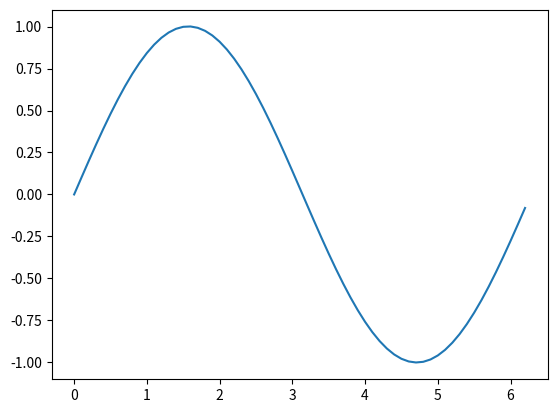

Reproduce this figure in Python.

import numpy as np
import math 
import matplotlib.pyplot as plt


def euler(func, x_old, function_parameters, stepsize):
    """
    Euler-Integration
    func : Funktion, die integriert wird
    x_old : aktueller Funktionswert(bei t_n)
    function_parameters : Liste mit Parametern der Funktion
    stepsize : Schrittweite der Euler-Integration

    Returns: x_new: Funktionswert zum Zeitpunkt t = t_n + h
    
    """
    x_new = x_old + stepsize*func(x_old, *function_parameters)
    return x_new

def pendel_dgl1(x_old, omega, x ):
    """
    Erster Schritt der Integration der Schwingungsgleichung, Integration liefert erste zeitlich Ableitung der Schwingungsgeichung
    x_old : aktueller Funktionswert(bei t_n)
    omega: Kreisfrequenz
    """
    
    return (-1*(omega**2)*x)

def pendel_dgl2(x_old, x_punkt):
    """
    
    Zweiter Schritt der Integration der Schwingungsgleichung
    Integration der ersten zeitlichen Ableitung liefert die Schwingungsgleichung
    x_old: aktueller Wert der Schwingungsgleichung, fließt nicht in die Änderung mit rein
    x_punkt: aktueller Wert der ersten Ableitung

    """
    
    return 1*x_punkt

#Aufrufen der Funktion:
x = 0.0 #Startwert
x_punkt = 1.0 #Startwert der ersten Ableitung
omega = 1.0 #Kreisfrequenz
h = 0.1 #Schrittweite der Eulerintegration
ts = np.arange(0., 2*math.pi, h) 
x_punkts = [x_punkt] # Liste mit den x-Werten der ersten Ableitung, wird gefüllt
xs = [x] # Liste mit den x-Werten der Schwingungsgleichung , wird gefüllt

#plt.plot(ts[0], xs[-1], 'ro') #plottet den ersten punkt, wäre zu unübersichtlich bei kleinem h

for t in ts[1:]:
    x_punkt = euler(pendel_dgl1, x_punkt, [omega, x], h) #Berechnung des Wertes der Ableitung bei t = t_n + h
    x_punkts += [x_punkt]   #listet die x-Werte der ersten Ableitung auf 
    x = euler(pendel_dgl2, x, [x_punkt], h) #Berechnung des Wertes der Schwingungsgleichung bei t = t_n + h
    xs += [x] #listet die x-Werte der Schwingungsgleichung auf 
    #plt.plot(t, xs[-1], 'ro') #plottet den neu errechneten punkt, also bei t_n+1, wäre zu unübersichtlich bei kleinem h
    
    
plt.plot(ts, xs) #plottet die ergebnisse als graph
plt.show()

